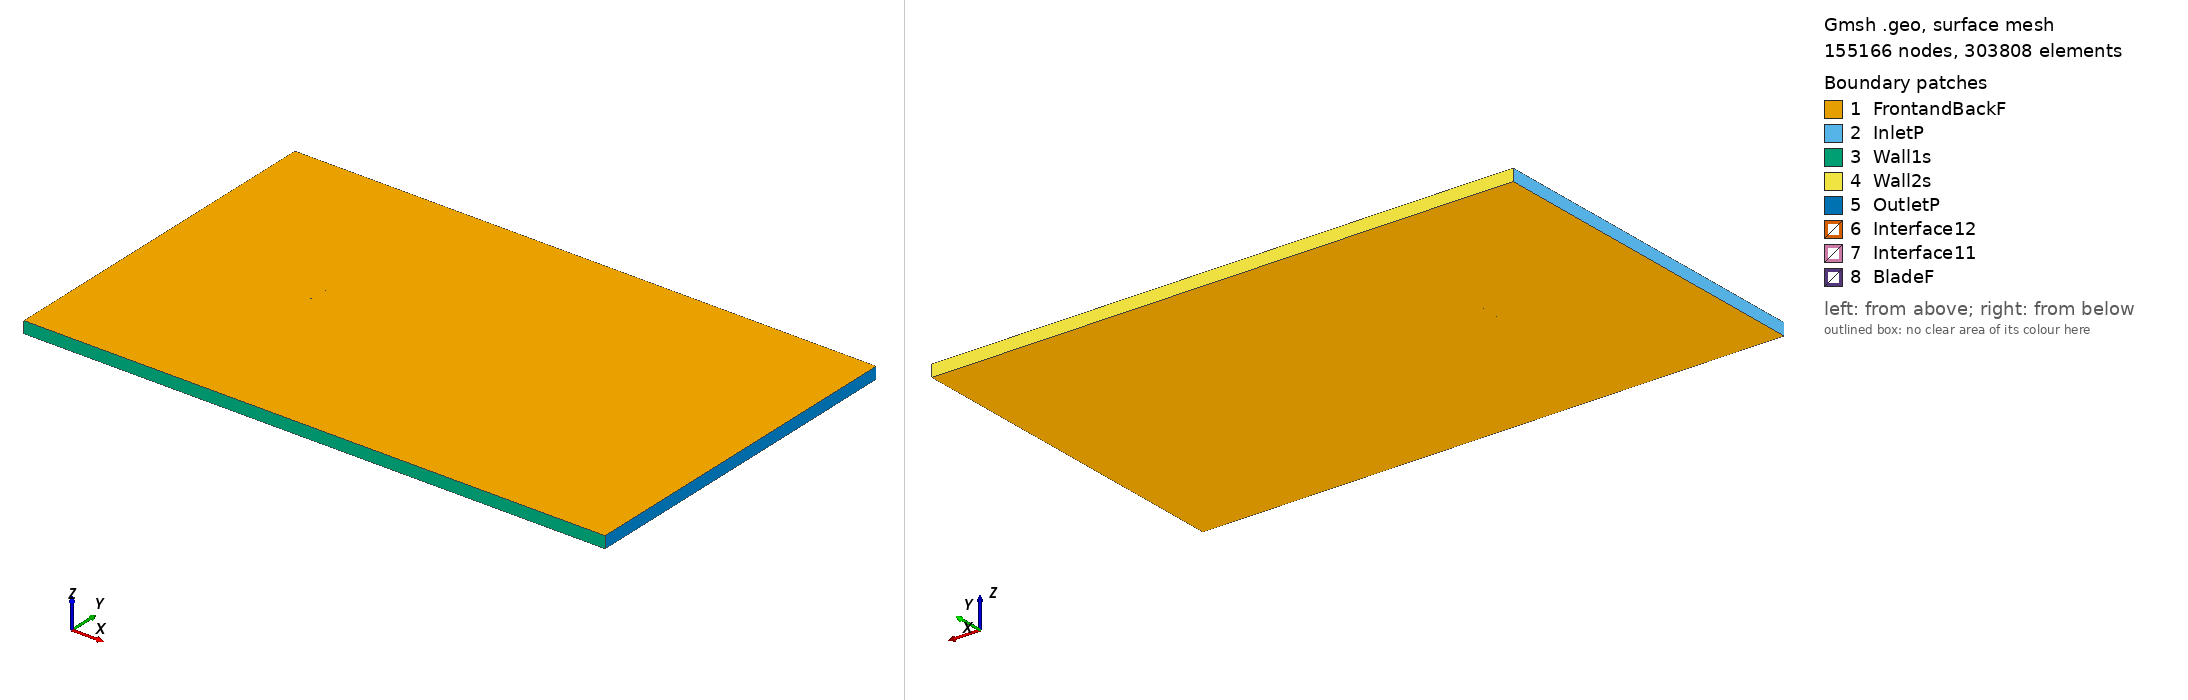

Gmsh geometry script, surface-meshed: 155166 nodes, 303808 surface elements. Boundary patches (legend numbers): 1 FrontandBackF, 2 InletP, 3 Wall1s, 4 Wall2s, 5 OutletP, 6 Interface12, 7 Interface11, 8 BladeF. Left view from above one corner, right view from below the opposite corner. Legend entries are the model's physical surfaces. The drawing asked Gmsh for element sizes between 1% and 20% of the model's largest extent; the script's own settings can give other sizes.

=== goe133_tsr_-2.7686_aoa_1.7082.geo (drawn) ===
SetFactory("OpenCASCADE");

Point(1) = {0.075019, 0.735669, 0, 1.0};
Point(2) = {0.074688, 0.735743, 0, 1.0};
Point(3) = {0.066859, 0.737482, 0, 1.0};
Point(4) = {0.051192, 0.740644, 0, 1.0};
Point(5) = {0.035510, 0.743334, 0, 1.0};
Point(6) = {0.019820, 0.745709, 0, 1.0};
Point(7) = {0.004115, 0.747612, 0, 1.0};
Point(8) = {-0.011600, 0.749152, 0, 1.0};
Point(9) = {-0.027336, 0.750000, 0, 1.0};
Point(10) = {-0.043111, 0.749541, 0, 1.0};
Point(11) = {-0.051013, 0.748838, 0, 1.0};
Point(12) = {-0.058933, 0.747506, 0, 1.0};
Point(13) = {-0.062909, 0.746328, 0, 1.0};
Point(14) = {-0.066889, 0.744993, 0, 1.0};
Point(15) = {-0.070883, 0.743185, 0, 1.0};
Point(16) = {-0.072894, 0.741809, 0, 1.0};
Point(17) = {-0.074967, 0.738386, 0, 1.0};
Point(18) = {-0.073031, 0.737242, 0, 1.0};
Point(19) = {-0.071071, 0.736887, 0, 1.0};
Point(20) = {-0.067131, 0.736868, 0, 1.0};
Point(21) = {-0.063188, 0.736958, 0, 1.0};
Point(22) = {-0.059243, 0.737113, 0, 1.0};
Point(23) = {-0.051353, 0.737422, 0, 1.0};
Point(24) = {-0.043468, 0.737573, 0, 1.0};
Point(25) = {-0.027707, 0.737560, 0, 1.0};
Point(26) = {-0.011953, 0.737310, 0, 1.0};
Point(27) = {0.003798, 0.736983, 0, 1.0};
Point(28) = {0.019548, 0.736576, 0, 1.0};
Point(29) = {0.035294, 0.736090, 0, 1.0};
Point(30) = {0.051037, 0.735448, 0, 1.0};
Point(31) = {0.066774, 0.734647, 0, 1.0};
Point(32) = {0.074641, 0.734168, 0, 1.0};
Point(33) = {0.074974, 0.734152, 0, 1.0};
Point(34) = {-0.075019, -0.735669, 0, 1.0};
Point(35) = {-0.074688, -0.735743, 0, 1.0};
Point(36) = {-0.066859, -0.737482, 0, 1.0};
Point(37) = {-0.051192, -0.740644, 0, 1.0};
Point(38) = {-0.035510, -0.743334, 0, 1.0};
Point(39) = {-0.019820, -0.745709, 0, 1.0};
Point(40) = {-0.004115, -0.747612, 0, 1.0};
Point(41) = {0.011600, -0.749152, 0, 1.0};
Point(42) = {0.027336, -0.750000, 0, 1.0};
Point(43) = {0.043111, -0.749541, 0, 1.0};
Point(44) = {0.051013, -0.748838, 0, 1.0};
Point(45) = {0.058933, -0.747506, 0, 1.0};
Point(46) = {0.062909, -0.746328, 0, 1.0};
Point(47) = {0.066889, -0.744993, 0, 1.0};
Point(48) = {0.070883, -0.743185, 0, 1.0};
Point(49) = {0.072894, -0.741809, 0, 1.0};
Point(50) = {0.074967, -0.738386, 0, 1.0};
Point(51) = {0.073031, -0.737242, 0, 1.0};
Point(52) = {0.071071, -0.736887, 0, 1.0};
Point(53) = {0.067131, -0.736868, 0, 1.0};
Point(54) = {0.063188, -0.736958, 0, 1.0};
Point(55) = {0.059243, -0.737113, 0, 1.0};
Point(56) = {0.051353, -0.737422, 0, 1.0};
Point(57) = {0.043468, -0.737573, 0, 1.0};
Point(58) = {0.027707, -0.737560, 0, 1.0};
Point(59) = {0.011953, -0.737310, 0, 1.0};
Point(60) = {-0.003798, -0.736983, 0, 1.0};
Point(61) = {-0.019548, -0.736576, 0, 1.0};
Point(62) = {-0.035294, -0.736090, 0, 1.0};
Point(63) = {-0.051037, -0.735448, 0, 1.0};
Point(64) = {-0.066774, -0.734647, 0, 1.0};
Point(65) = {-0.074641, -0.734168, 0, 1.0};
Point(66) = {-0.074974, -0.734152, 0, 1.0};

// Lines: first blade (splines 1-4)
Spline(1) = {1:33};
Spline(2) = {33,1};

// Lines: second blade (splines 5-8)
Spline(3) = {34:66};
Spline(4) = {66,34};

// Outer domain (points 20001-4 and lines)
Point(67) = {-13.50000000, -15.00000000, 0, 1.0};
Point(68) = {-13.50000000, 15.00000000, 0, 1.0};
Point(69) = {36.00000000, 15.00000000, 0, 1.0};
Point(70) = {36.00000000, -15.00000000, 0, 1.0};
Line(11) = {67, 68};
Line(12) = {68, 69};
Line(13) = {69, 70};
Line(14) = {67, 70};

// Interface (between moving and stationary domain) (circles)
Circle(9) = {0, 0, 0, 0.80000000, 0, 2*Pi};
Circle(10) = {0, 0, 0, 0.80000000, 0, 2*Pi};

// Loops collect Lines/Splines/etc (blade1, blade2, domain, first circle)
Line Loop(1) = {1:2};
Line Loop(2) = {3:4};
Line Loop(3) = {11,12,13,-14};
Line Loop(4) = {9};

// BooleanDifference cuts out the circle/interface from the domain
Plane Surface(1) = {3};
Plane Surface(2) = {4};
BooleanDifference{ Surface{1}; Delete;}{ Surface{2}; Delete;}

// This one cuts out the blades from the inner circle/interface
Line Loop(6) = {10};
Plane Surface(5) = {6};
Plane Surface(6) = {1};
Plane Surface(7) = {2};
BooleanDifference{ Surface{5}; Delete;}{ Surface{6,7}; Delete;}

// extrude to 3rd dimension
Extrude {0, 0, 1} {Surface{1}; Surface{5}; Layers{1}; Recombine;}

// Physical Surfaces are the named boundaries (patches)
Physical Surface("Interface11") = {12};
Physical Surface("Interface12") = {10};

// sides of domain
Physical Surface("InletP") = {6};
Physical Surface("OutletP") = {9};

// top and bottom of domain
Physical Surface("Wall1s") = {7};
Physical Surface("Wall2s") = {8};

// Check FrontandBackF by ensuring there is nothing in the 3rd dimension
Physical Surface("FrontandBackF") = {1,11,5,17};
Physical Surface("BladeF") = {13:16};
Physical Volume("Turbine") = {2};
Physical Volume("Farfield") = {1};

// settings for airfoil boundary layer
Field[1] = BoundaryLayer;
Field[1].EdgesList = {1:4};
Field[1].hwall_n = 1e-3;
Field[1].thickness = 1.5e-2;
Field[1].ratio = 1.05;
Field[1].Quads = 1;
BoundaryLayer Field = 1;

// control points for mesh (blade and interface)
// floor((arc length / 1.5mm)/ 2) -> Transfinite Line
Transfinite Line {1,3} = 101 Using Progression 1;
Transfinite Line {2,4} = 2 Using Progression 1;
Transfinite Line {9, 15} = 800 Using Progression 1;

// For more information on gmsh syntax, visit http://gmsh.info/doc/texinfo/gmsh.html
